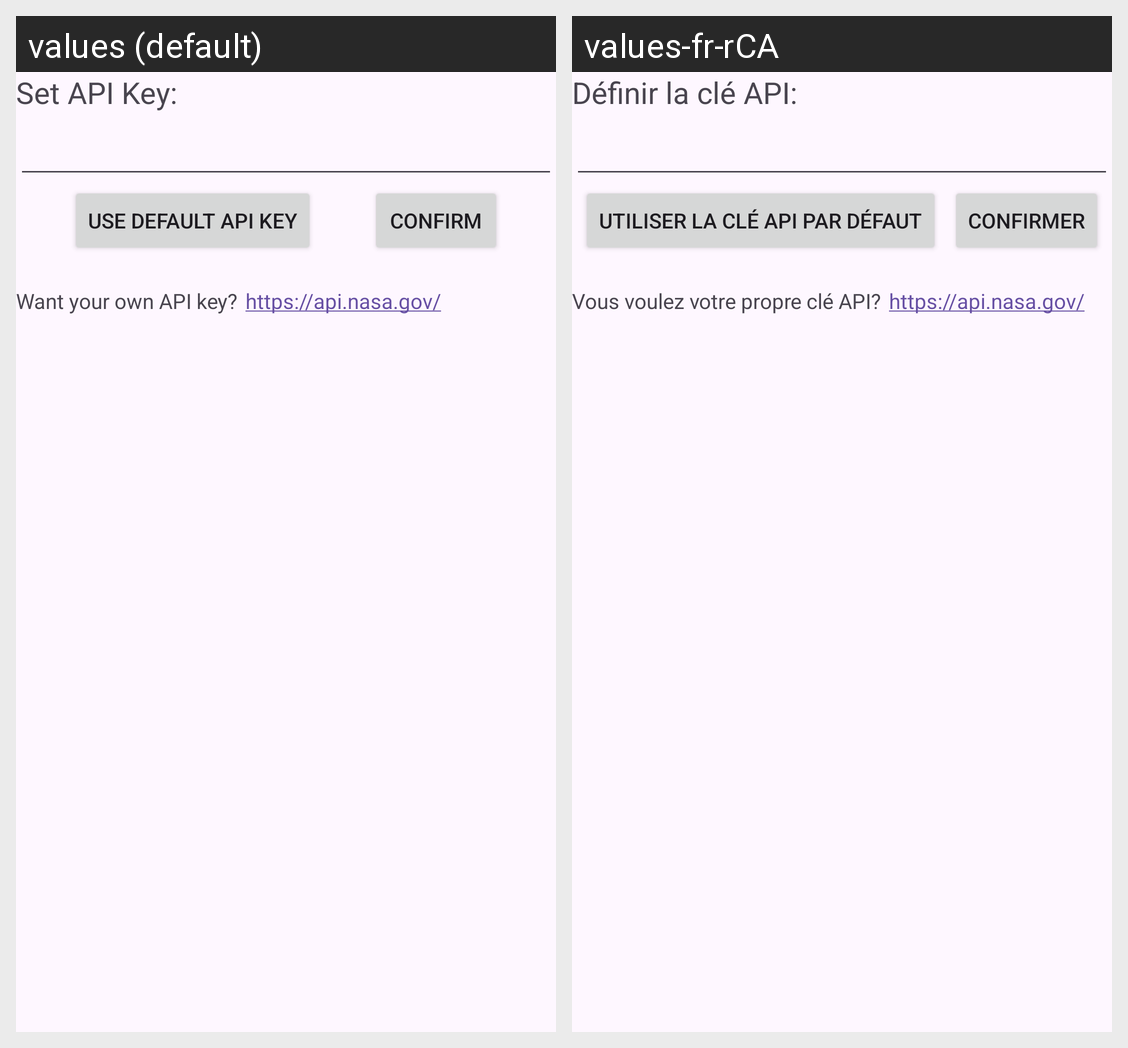

Translations of the strings shown on this Android screen, per locale in the grid:
Android screen res/layout/activity_api_setting.xml rendered under 2 locales, left to right: values (default), values-fr-rCA. Device: Nexus 5 (rendered at 1080×1920; each locale shown at half size, 540×960, under a caption strip naming it); theme Theme.NasaImageOfTheDay.
Strings drawn on this screen, with the default value and each locale's value (text and hints the layout hard-codes, and strings that could not be matched under every locale, appear in the picture but are not listed):

set_api_key
  values: Set API Key:
  values-fr-rCA: Définir la clé API:

use_default_api_key
  values: Use Default API Key
  values-fr-rCA: Utiliser la clé API par défaut

btnConfirm
  values: Confirm
  values-fr-rCA: Confirmer

wantYourOwn
  values: Want your own API key?
  values-fr-rCA: Vous voulez votre propre clé API?
